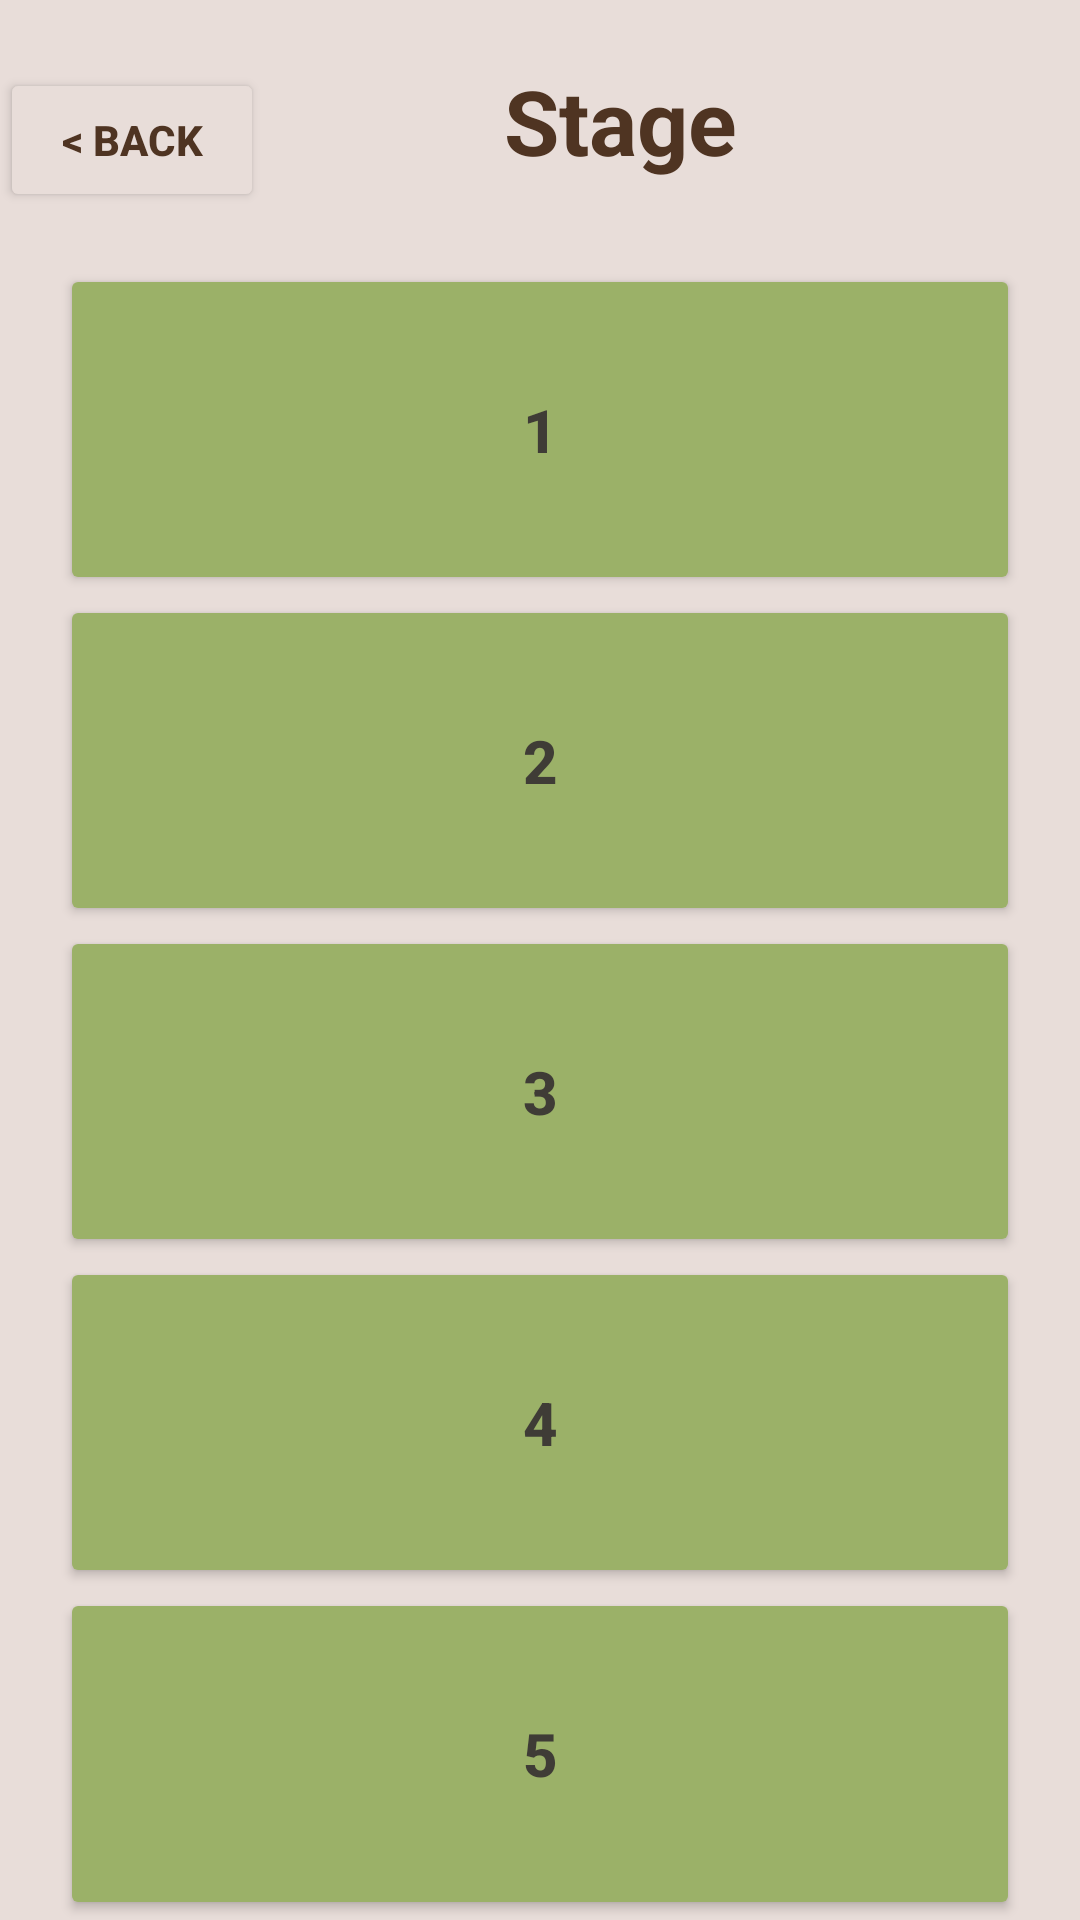

Layout XML and referenced resources for this Android screen:
<!-- AndroidManifest.xml: application theme Theme.NavigationBar -->
<!-- res/layout/activity_quiz2.xml -->
<?xml version="1.0" encoding="utf-8"?>
<LinearLayout xmlns:android="http://schemas.android.com/apk/res/android"
    xmlns:app="http://schemas.android.com/apk/res-auto"
    xmlns:tools="http://schemas.android.com/tools"
    android:layout_width="match_parent"
    android:layout_height="match_parent"
    android:background="@color/mindfulBrown_20"
    android:orientation="vertical"
    tools:context=".Quiz2">

    <LinearLayout
        android:layout_width="match_parent"
        android:layout_height="wrap_content"
        android:background="@color/mindfulBrown_20"
        tools:context=".MainActivity2">

        <Button
            android:id="@+id/button2"
            android:layout_width="wrap_content"
            android:layout_height="wrap_content"
            android:layout_marginBottom="40dp"
            android:backgroundTint="@color/mindfulBrown_20"
            android:text="@string/back"
            android:textColor="@color/mindfulBrown_80"
            android:textStyle="bold" />

        <TextView
            android:id="@+id/textView"
            android:layout_width="131dp"
            android:layout_height="73dp"
            android:layout_weight="1"
            android:paddingLeft="80dp"
            android:paddingTop="20dp"
            android:text="@string/stage"
            android:textColor="@color/mindfulBrown_80"
            android:textSize="30sp"
            android:textStyle="bold" />

    </LinearLayout>

    <Button
        android:id="@+id/button3"
        android:layout_width="match_parent"
        android:layout_height="wrap_content"
        android:layout_weight="1"
        android:backgroundTint="@color/green_50"
        android:checkable="true"
        android:text="@string/_1"
        android:layout_marginLeft="20dp"
        android:layout_marginRight="20dp"
        android:textColor="@color/gray_40"
        android:textSize="20sp"
        android:textStyle="bold" />

    <Button
        android:id="@+id/button4"
        android:layout_width="match_parent"
        android:layout_height="wrap_content"
        android:layout_weight="1"
        android:backgroundTint="@color/green_50"
        android:text="@string/_2"
        android:layout_marginLeft="20dp"
        android:layout_marginRight="20dp"
        android:textColor="@color/gray_40"
        android:textSize="20sp"
        android:textStyle="bold" />

    <Button
        android:id="@+id/button5"
        android:layout_width="match_parent"
        android:layout_height="wrap_content"
        android:layout_weight="1"
        android:backgroundTint="@color/green_50"
        android:text="@string/_3"
        android:textColor="@color/gray_40"
        android:layout_marginLeft="20dp"
        android:layout_marginRight="20dp"
        android:textSize="20sp"
        android:textStyle="bold" />

    <Button
        android:id="@+id/button6"
        android:layout_width="match_parent"
        android:layout_height="wrap_content"
        android:layout_weight="1"
        android:backgroundTint="@color/green_50"
        android:text="@string/_4"
        android:layout_marginLeft="20dp"
        android:layout_marginRight="20dp"
        android:textColor="@color/gray_40"
        android:textSize="20sp"
        android:textStyle="bold" />

    <Button
        android:id="@+id/button7"
        android:layout_width="match_parent"
        android:layout_height="wrap_content"
        android:layout_weight="1"
        android:backgroundTint="@color/green_50"
        android:layout_marginLeft="20dp"
        android:layout_marginRight="20dp"
        android:text="@string/_5"
        android:textColor="@color/gray_40"
        android:textSize="20sp"
        android:textStyle="bold" />


</LinearLayout>
<!-- resources referenced by this layout -->
<resources>
  <color name="gray_40">#3F3C36</color>
  <color name="green_50">#9BB168</color>
  <color name="mindfulBrown_20">#E8DDD9</color>
  <color name="mindfulBrown_80">#4F3422</color>
  <string name="_1">1</string>
  <string name="_2">2</string>
  <string name="_3">3</string>
  <string name="_4">4</string>
  <string name="_5">5</string>
  <string name="back">&lt; Back</string>
  <string name="stage">Stage</string>
  <style name="Theme.NavigationBar" parent="Base.Theme.NavigationBar" />
  <style name="Base.Theme.NavigationBar" parent="Theme.Material3.DayNight.NoActionBar">
          
          <item name="colorPrimary">@color/mindfulBrown_20</item>
          <item name="colorButtonNormal">@color/mindfulBrown_80</item>
          <item name="colorOnPrimary">@color/black</item>
          
          <item name="colorSecondary">@color/mindfulBrown_80</item>
          <item name="colorSecondaryVariant">@color/mindfulBrown_60</item>
          <item name="colorOnSecondary">@color/white</item>
          
          <item name="android:statusBarColor" tools:targetApi="1">@color/mindfulBrown_20</item>
          <item name="android:windowLightStatusBar">true</item>
          
          <item name="android:windowBackground">@color/mindfulBrown_20</item>
      </style>
  <color name="black">#FF000000</color>
  <color name="mindfulBrown_60">#926247</color>
  <color name="white">#FFFFFFFF</color>
</resources>
